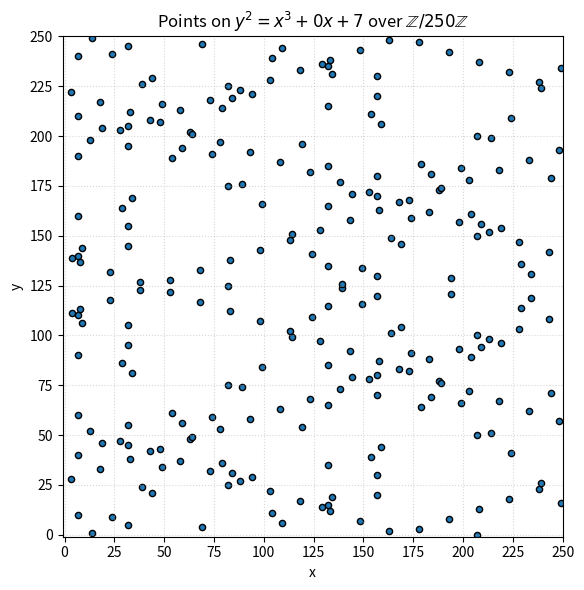

Here is the Python script that generated this plot:
#!/usr/bin/env python3
import sys
import numpy as np
import matplotlib.pyplot as plt

def points_on_curve(a, b, p):
    """
    Return all (x, y) in Z/pZ × Z/pZ with y^2 ≡ x^3 + a x + b (mod p).
    """
    pts = []
    for x in range(p):
        rhs = (x**3 + a*x + b) % p
        # precompute all possible squares mod p
        # could also invert the loop order for speed on large p
        for y in range(p):
            if (y*y) % p == rhs:
                pts.append((x, y))
    return pts

def main():
    # default parameters for secp256k1 curve https://www.secg.org/sec2-v2.pdf
    p = 250
    a = 0
    b = 7

    # override p if given on command line
    if len(sys.argv) > 1:
        try:
            p = int(sys.argv[1])
            if p < 2:
                raise ValueError
        except ValueError:
            print("Usage: python3 visual2D.py [modulus>1]")
            sys.exit(1)

    pts = points_on_curve(a, b, p)
    if not pts:
        print(f"No points found on y^2 = x^3 + {a}x + {b} over Z/{p}Z")
        return

    xs, ys = zip(*pts)

    plt.figure(figsize=(6,6))
    plt.scatter(xs, ys, s=20, edgecolor='k')
    plt.title(f"Points on $y^2 = x^3 + {a}x + {b}$ over $\\mathbb{{Z}}/{p}\\mathbb{{Z}}$")
    plt.xlabel("x")
    plt.ylabel("y")
    plt.xlim(-1, p)
    plt.ylim(-1, p)
    plt.xticks(np.arange(0, p+1, max(1, p//10)))
    plt.yticks(np.arange(0, p+1, max(1, p//10)))
    plt.gca().set_aspect('equal', 'box')
    plt.grid(True, linestyle=':', alpha=0.5)
    plt.tight_layout()
    plt.show()

if __name__ == "__main__":
    main()
